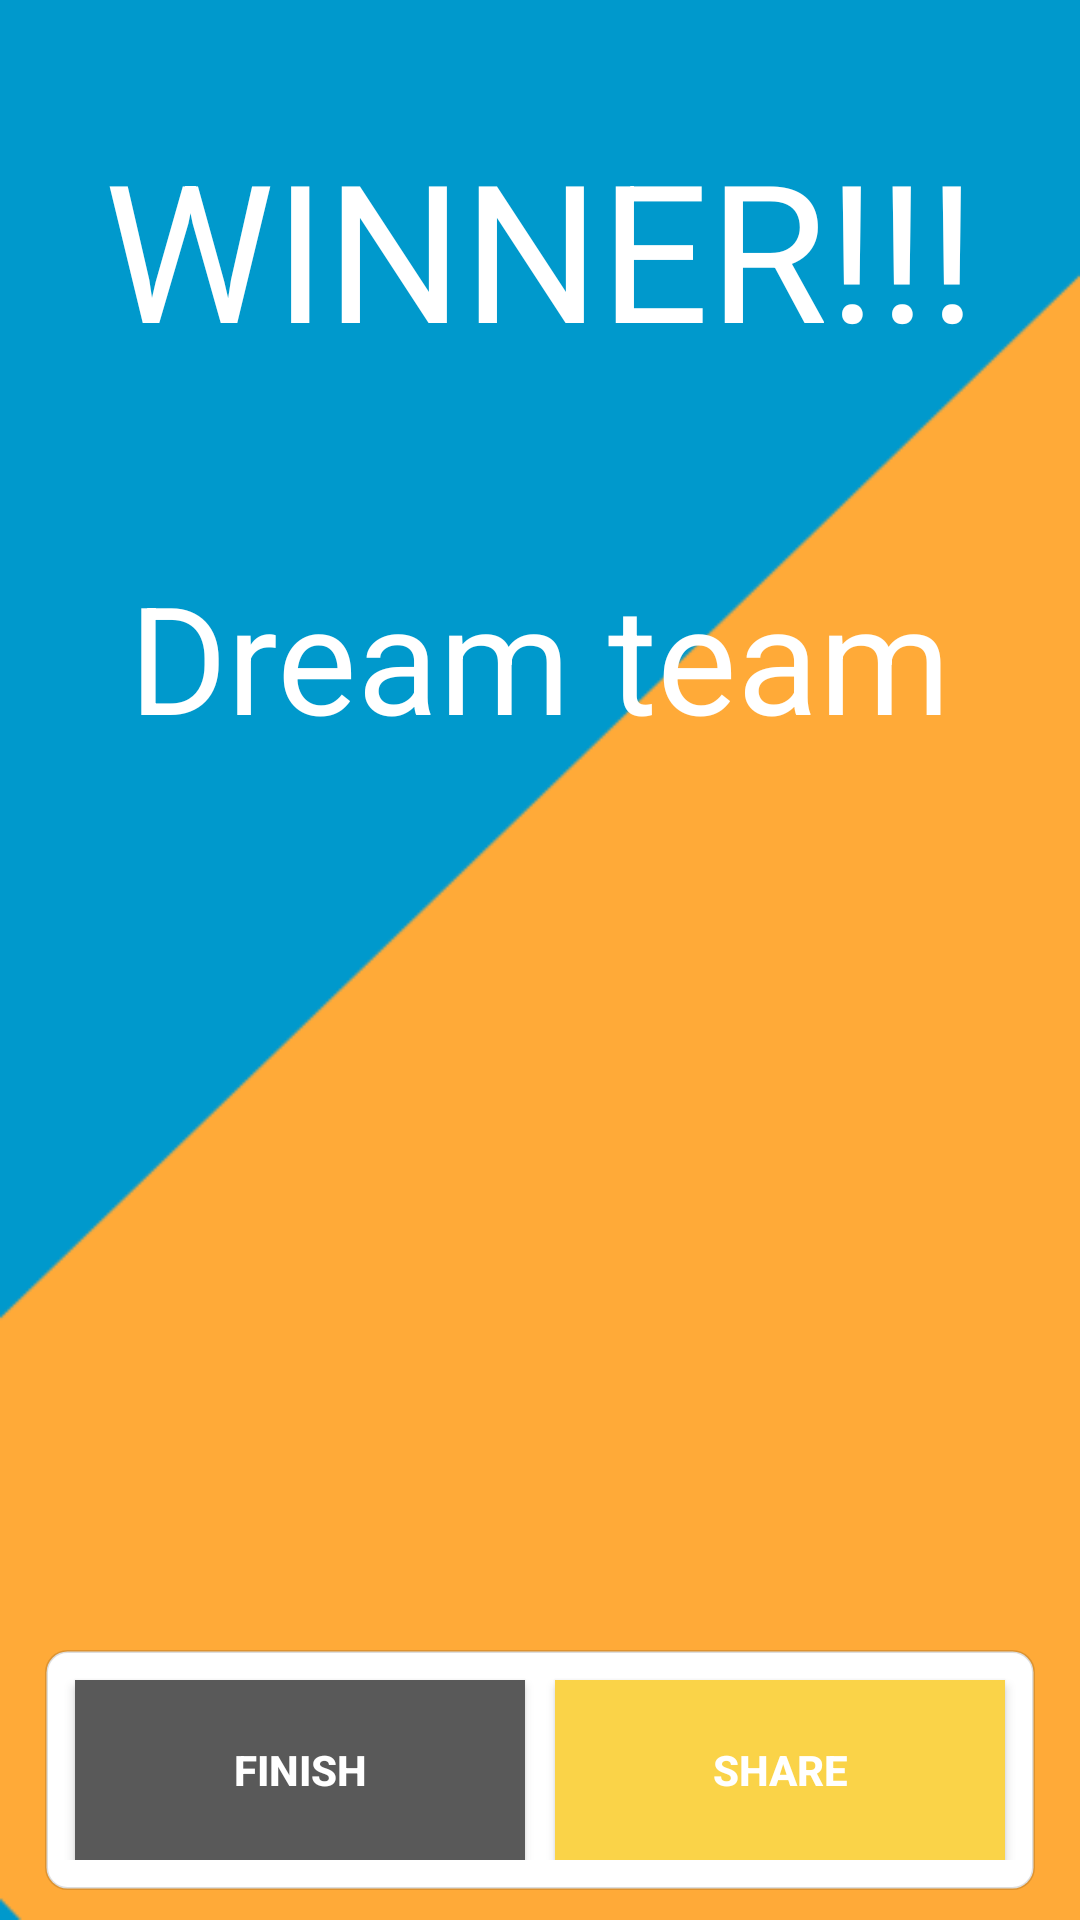

Write the Android layout XML for this screen, with the resource values it uses.
<!-- AndroidManifest.xml: activity theme AppTheme.NoActionBar -->
<!-- res/layout/activity_winner.xml -->
<?xml version="1.0" encoding="utf-8"?>
<androidx.constraintlayout.widget.ConstraintLayout xmlns:android="http://schemas.android.com/apk/res/android"
    xmlns:app="http://schemas.android.com/apk/res-auto"
    xmlns:tools="http://schemas.android.com/tools"
    android:layout_width="match_parent"
    android:layout_height="match_parent"
    android:background="@drawable/home_background"
    android:keepScreenOn="true"
    tools:context=".WinnerActivity">

    <TextView
        android:id="@+id/textView4"
        android:layout_width="wrap_content"
        android:layout_height="wrap_content"
        android:layout_marginStart="20dp"
        android:layout_marginTop="40dp"
        android:layout_marginEnd="20dp"
        android:autoSizeMaxTextSize="64sp"
        android:autoSizeMinTextSize="12sp"
        android:autoSizeStepGranularity="2sp"
        android:autoSizeTextType="uniform"
        android:text="@string/winner"
        android:textColor="@android:color/white"
        android:textSize="64sp"
        android:lines="1"
        app:autoSizeMaxTextSize="64sp"
        app:autoSizeMinTextSize="12sp"
        app:autoSizeStepGranularity="2sp"
        app:autoSizeTextType="uniform"
        app:layout_constraintEnd_toEndOf="parent"
        app:layout_constraintStart_toStartOf="parent"
        app:layout_constraintTop_toTopOf="parent" />

    <TextView
        android:id="@+id/textView16"
        android:layout_width="wrap_content"
        android:layout_height="wrap_content"
        android:layout_marginStart="20dp"
        android:layout_marginTop="30dp"
        android:layout_marginEnd="20dp"
        android:autoSizeMaxTextSize="50sp"
        android:autoSizeMinTextSize="12sp"
        android:autoSizeStepGranularity="2sp"
        android:autoSizeTextType="uniform"
        android:text="Dream team"
        android:textColor="@android:color/white"
        android:textSize="50sp"
        app:autoSizeMaxTextSize="64sp"
        app:autoSizeMinTextSize="12sp"
        app:autoSizeStepGranularity="2sp"
        app:autoSizeTextType="uniform"
        app:layout_constraintEnd_toEndOf="parent"
        app:layout_constraintStart_toStartOf="parent"
        app:layout_constraintTop_toBottomOf="@+id/imageView" />

    <ImageView
        android:id="@+id/imageView"
        android:layout_width="wrap_content"
        android:layout_height="wrap_content"
        android:layout_marginTop="30dp"
        app:layout_constraintEnd_toEndOf="parent"
        app:layout_constraintStart_toStartOf="parent"
        app:layout_constraintTop_toBottomOf="@+id/textView4"
        app:srcCompat="@drawable/trophy" />

    <LinearLayout
        android:id="@+id/linearLayout2"
        android:layout_width="match_parent"
        android:layout_height="80dp"
        android:layout_marginStart="15dp"
        android:layout_marginEnd="15dp"
        android:layout_marginBottom="10dp"
        android:background="@drawable/border_rounded_background"
        android:dividerPadding="10dp"
        android:orientation="horizontal"
        android:paddingBottom="10dp"
        app:layout_constraintBottom_toBottomOf="parent"
        app:layout_constraintEnd_toEndOf="parent"
        app:layout_constraintStart_toStartOf="parent">

        <Button
            android:id="@+id/finishButton"
            android:layout_width="0dp"
            android:layout_height="60dp"
            android:layout_marginStart="10dp"
            android:layout_marginTop="10dp"
            android:layout_marginEnd="5dp"
            android:layout_marginBottom="10dp"
            android:layout_weight="1"
            android:background="@color/alias_dark_gray"
            android:text="@string/finish"
            android:textColor="@android:color/white"
            android:textStyle="bold" />

        <Button
            android:id="@+id/shareButton"
            android:layout_width="0dp"
            android:layout_height="60dp"
            android:layout_marginStart="5dp"
            android:layout_marginTop="10dp"
            android:layout_marginEnd="10dp"
            android:layout_marginBottom="10dp"
            android:layout_weight="1"
            android:background="@color/alias_yellow"
            android:text="@string/share"
            android:textColor="@android:color/white"
            android:textStyle="bold" />
    </LinearLayout>

</androidx.constraintlayout.widget.ConstraintLayout>
<!-- resources referenced by this layout -->
<resources>
  <color name="alias_dark_gray">#595959</color>
  <color name="alias_yellow">#FAD348</color>
  <!-- drawable border_rounded_background (drawable) -->
  <?xml version="1.0" encoding="UTF-8"?>
  <shape xmlns:android="http://schemas.android.com/apk/res/android">
  <solid android:color="#ffffffff"/>
  
  <stroke android:width="1dp"
      android:color="#22000000"
      />
  
  <corners android:bottomRightRadius="7dp" android:bottomLeftRadius="7dp"
      android:topLeftRadius="7dp" android:topRightRadius="7dp"/>
  </shape>
  <!-- drawable home_background: png bitmap (drawable, 13896 bytes) -->
  <!-- drawable trophy: png bitmap (drawable, 9985 bytes) -->
  <string name="finish">FINISH</string>
  <string name="share">SHARE</string>
  <string name="winner">WINNER!!!</string>
  <style name="AppTheme.NoActionBar">
          <item name="windowActionBar">false</item>
          <item name="windowNoTitle">true</item>
      </style>
</resources>
